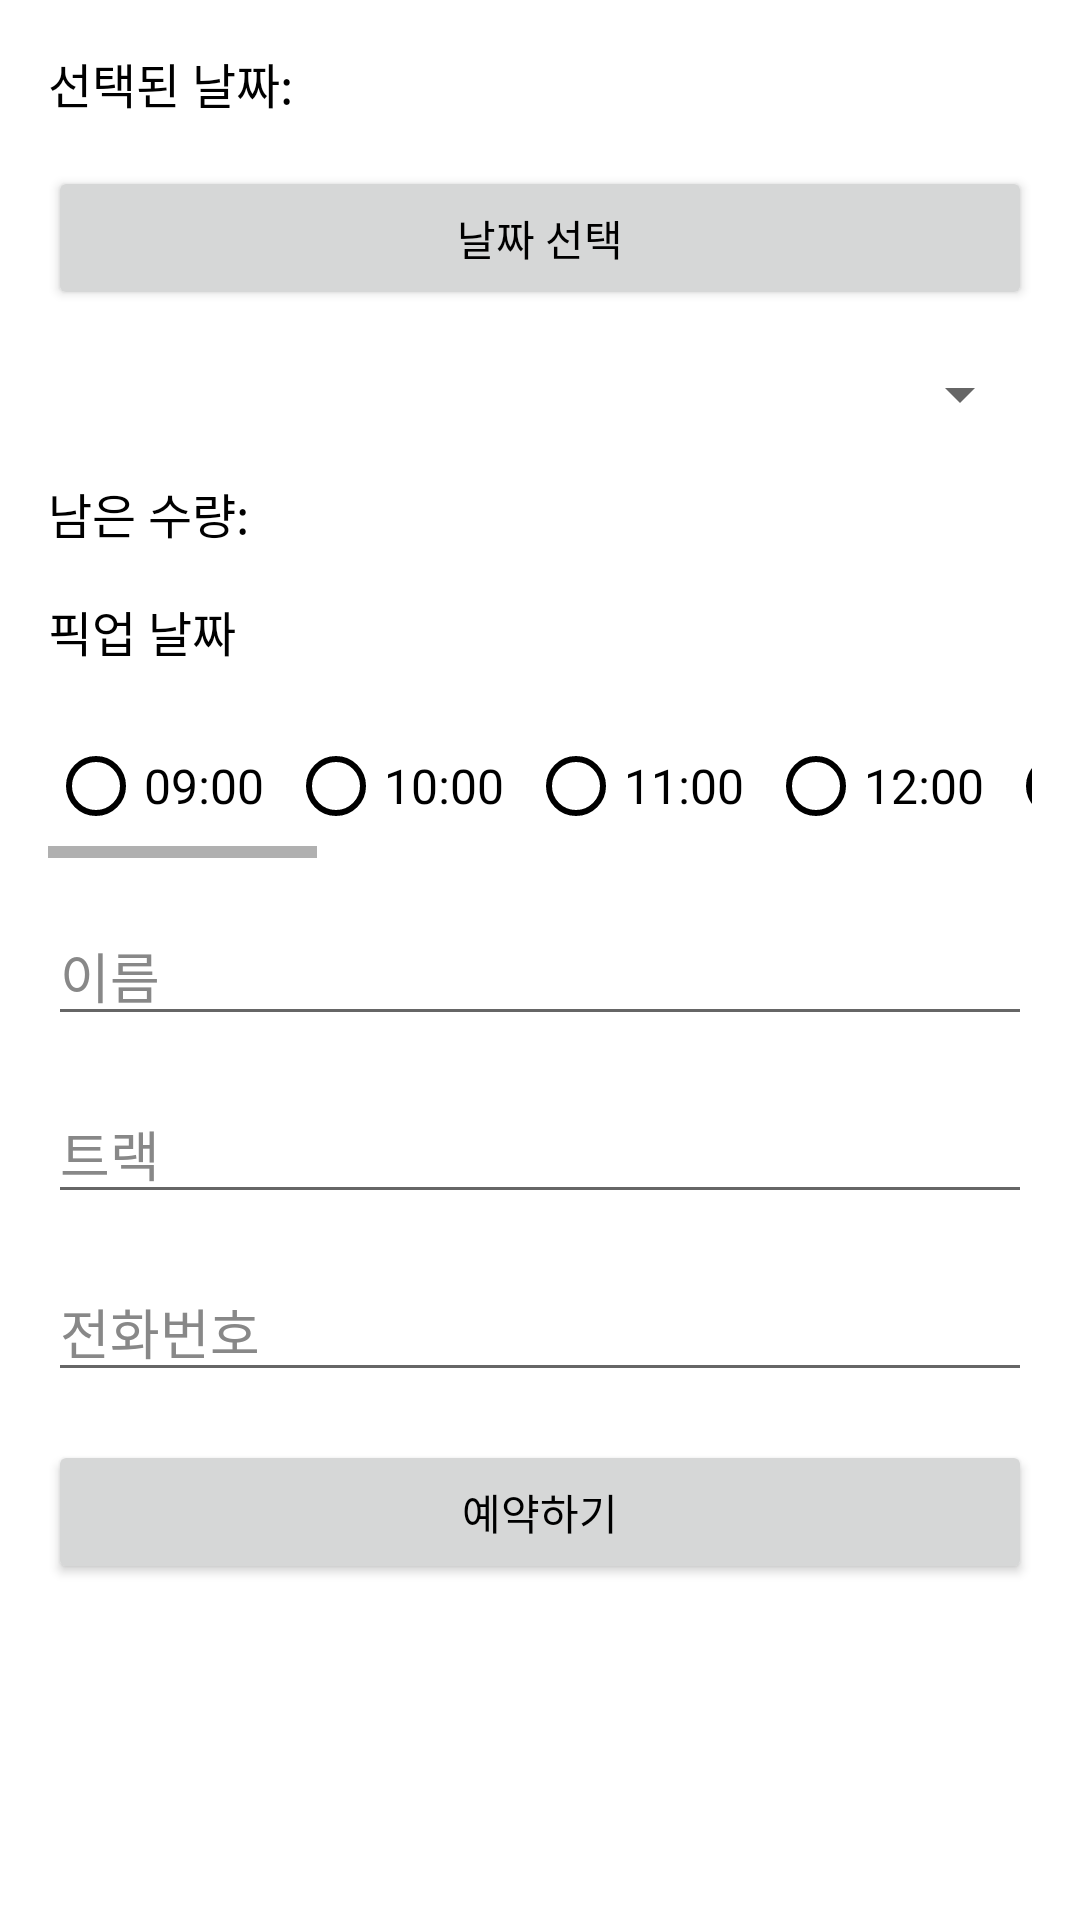

Android layout source for this screen:
<!-- AndroidManifest.xml: application theme Theme.HansungComputerDepartment -->
<!-- res/layout/fragment_equipment_rental.xml -->
<LinearLayout xmlns:android="http://schemas.android.com/apk/res/android"
    xmlns:app="http://schemas.android.com/apk/res-auto"
    android:layout_width="match_parent"
    android:layout_height="match_parent"
    android:orientation="vertical"
    android:padding="16dp"
    android:focusableInTouchMode="true"
    android:clickable="true">

    
    <TextView
        android:id="@+id/selectedDateTextView"
        android:layout_width="match_parent"
        android:layout_height="wrap_content"
        android:layout_marginBottom="16dp"
        android:text="선택된 날짜: "
        android:textSize="16sp" />

    
    <Button
        android:id="@+id/selectDateButton"
        android:layout_width="match_parent"
        android:layout_height="wrap_content"
        android:text="날짜 선택"
        android:layout_marginBottom="16dp"/>

    
    <Spinner
        android:id="@+id/equipmentSpinner"
        android:layout_width="match_parent"
        android:layout_height="wrap_content"
        android:layout_marginBottom="16dp"/>

    
    <TextView
        android:id="@+id/quantityTextView"
        android:layout_width="match_parent"
        android:layout_height="wrap_content"
        android:layout_marginBottom="16dp"
        android:text="남은 수량: "
        android:textSize="16sp" />

    
    <TextView
        android:id="@+id/pickupDateLabel"
        android:layout_width="match_parent"
        android:layout_height="wrap_content"
        android:text="픽업 날짜"
        android:layout_marginBottom="16dp"
        android:textSize="16sp"/>

    <HorizontalScrollView
        android:layout_width="match_parent"
        android:layout_height="wrap_content"
        android:layout_marginBottom="16dp">
        <RadioGroup
            android:id="@+id/timeRadioGroup"
            android:layout_width="wrap_content"
            android:layout_height="wrap_content"
            android:orientation="horizontal">

            
            <RadioButton
                android:id="@+id/time1"
                android:layout_width="wrap_content"
                android:layout_height="wrap_content"
                android:text="09:00"
                style="@style/TimeRadioButton"/>

            <RadioButton
                android:id="@+id/time2"
                android:layout_width="wrap_content"
                android:layout_height="wrap_content"
                android:text="10:00"
                style="@style/TimeRadioButton"/>

            <RadioButton
                android:id="@+id/time3"
                android:layout_width="wrap_content"
                android:layout_height="wrap_content"
                android:text="11:00"
                style="@style/TimeRadioButton"/>

            <RadioButton
                android:id="@+id/time4"
                android:layout_width="wrap_content"
                android:layout_height="wrap_content"
                android:text="12:00"
                style="@style/TimeRadioButton"/>

            <RadioButton
                android:id="@+id/time5"
                android:layout_width="wrap_content"
                android:layout_height="wrap_content"
                android:text="13:00"
                style="@style/TimeRadioButton"/>

            <RadioButton
                android:id="@+id/time6"
                android:layout_width="wrap_content"
                android:layout_height="wrap_content"
                android:text="14:00"
                style="@style/TimeRadioButton"/>

            <RadioButton
                android:id="@+id/time7"
                android:layout_width="wrap_content"
                android:layout_height="wrap_content"
                android:text="15:00"
                style="@style/TimeRadioButton"/>

            <RadioButton
                android:id="@+id/time8"
                android:layout_width="wrap_content"
                android:layout_height="wrap_content"
                android:text="16:00"
                style="@style/TimeRadioButton"/>

            <RadioButton
                android:id="@+id/time9"
                android:layout_width="wrap_content"
                android:layout_height="wrap_content"
                android:text="17:00"
                style="@style/TimeRadioButton"/>

            <RadioButton
                android:id="@+id/time10"
                android:layout_width="wrap_content"
                android:layout_height="wrap_content"
                android:text="18:00"
                style="@style/TimeRadioButton"/>

            <RadioButton
                android:id="@+id/time11"
                android:layout_width="wrap_content"
                android:layout_height="wrap_content"
                android:text="19:00"
                style="@style/TimeRadioButton"/>

            <RadioButton
                android:id="@+id/time12"
                android:layout_width="wrap_content"
                android:layout_height="wrap_content"
                android:text="20:00"
                style="@style/TimeRadioButton"/>

            <RadioButton
                android:id="@+id/time13"
                android:layout_width="wrap_content"
                android:layout_height="wrap_content"
                android:text="21:00"
                style="@style/TimeRadioButton"/>

            <RadioButton
                android:id="@+id/time14"
                android:layout_width="wrap_content"
                android:layout_height="wrap_content"
                android:text="22:00"
                style="@style/TimeRadioButton"/>

            <RadioButton
                android:id="@+id/time15"
                android:layout_width="wrap_content"
                android:layout_height="wrap_content"
                android:text="23:00"
                style="@style/TimeRadioButton"/>
        </RadioGroup>
    </HorizontalScrollView>

    
    <EditText
        android:id="@+id/nameEditText"
        android:layout_width="match_parent"
        android:layout_height="wrap_content"
        android:hint="이름"
        android:layout_marginBottom="16dp"/>

    
    <EditText
        android:id="@+id/trackEditText"
        android:layout_width="match_parent"
        android:layout_height="wrap_content"
        android:hint="트랙"
        android:layout_marginBottom="16dp"/>

    
    <EditText
        android:id="@+id/phoneEditText"
        android:layout_width="match_parent"
        android:layout_height="wrap_content"
        android:hint="전화번호"
        android:inputType="phone"
        android:layout_marginBottom="16dp"/>

    
    <Button
        android:id="@+id/reserveButton"
        android:layout_width="match_parent"
        android:layout_height="wrap_content"
        android:text="예약하기"/>
</LinearLayout>
<!-- resources referenced by this layout -->
<resources>
  <style name="TimeRadioButton">
          <item name="android:buttonTint">@color/colorPrimary</item>
          <item name="android:textSize">16sp</item>
          <item name="android:layout_marginEnd">8dp</item>
      </style>
  <style name="Theme.HansungComputerDepartment" parent="Theme.MaterialComponents.DayNight.NoActionBar">
          
          <item name="colorPrimary">@color/colorPrimary</item>
          <item name="colorPrimaryVariant">@color/colorPrimaryVariant</item>
          <item name="colorOnPrimary">@color/colorOnPrimary</item>
          <item name="colorSecondary">@color/colorSecondary</item>
          <item name="colorSecondaryVariant">@color/colorSecondaryVariant</item>
          <item name="colorOnSecondary">@color/colorOnSecondary</item>
  
          
          <item name="android:colorBackground">@color/background</item>
          <item name="colorSurface">@color/background</item>
          <item name="colorOnSurface">@color/textColor</item>
  
          
          <item name="android:statusBarColor" tools:targetApi="l">@color/colorPrimary</item>
  
          
          <item name="android:textColor">@color/textColor</item>
          <item name="android:textColorHint">@color/hintColor</item>
          <item name="android:windowBackground">@color/background</item>
          <item name="android:navigationBarColor">@color/colorPrimary</item>
      </style>
  <color name="colorPrimary">#000000</color>
  <color name="colorPrimaryVariant">#000000</color>
  <color name="colorOnPrimary">#FFFFFF</color>
  <color name="colorSecondary">#FFFFFF</color>
  <color name="colorSecondaryVariant">#CCCCCC</color>
  <color name="colorOnSecondary">#000000</color>
  <color name="background">#FFFFFF</color>
  <color name="textColor">#000000</color>
  <color name="hintColor">#888888</color>
</resources>
